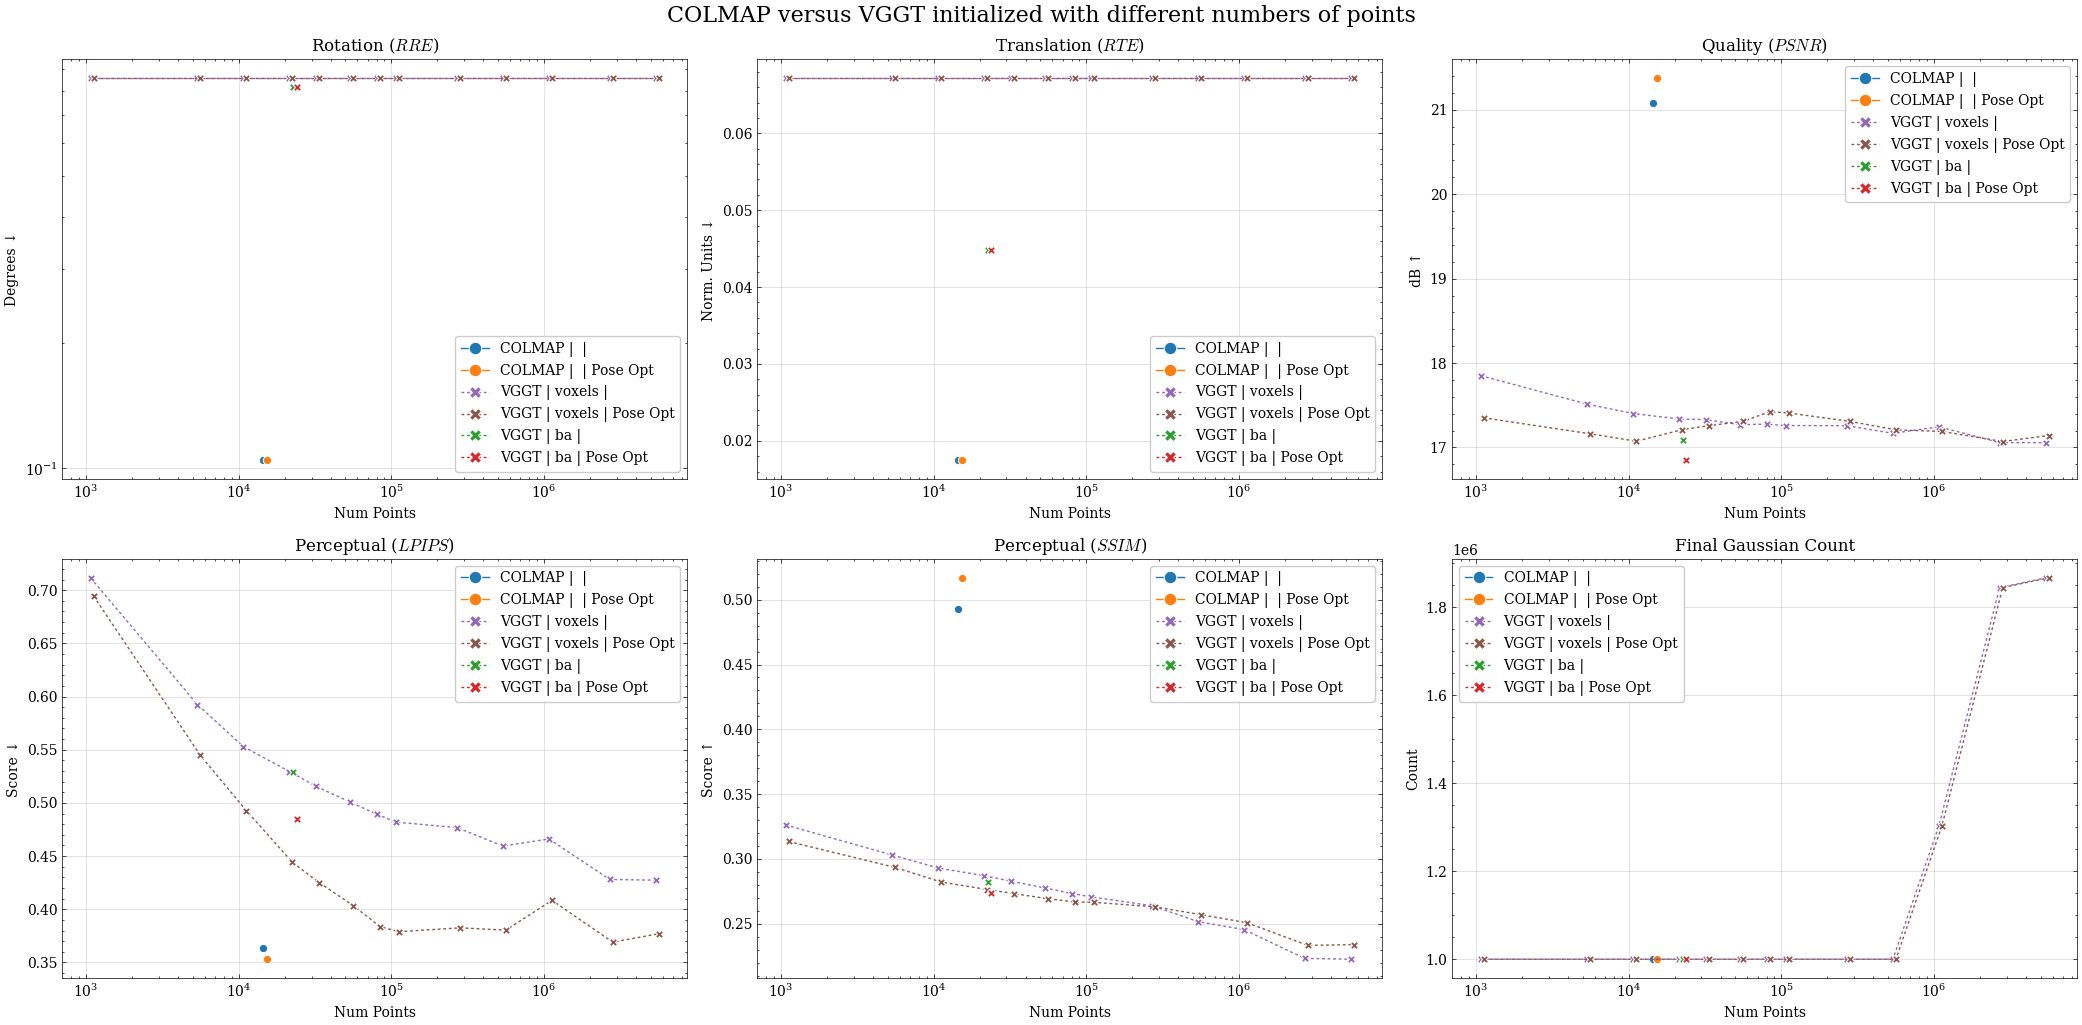

The table this chart was drawn from, first rows:
method, num_images, seed, conf_thres_value, num_points, sampling_mode, image_mode, num_cameras, gt_eval, use_gt_extrinsics, use_gt_intrinsics, use_gt_points, pose_opt, eval_opt, depth_loss, error_opa, depth_lambda, depth_conf, choice, camera_type, copy_mode, val_step, num_steps, colmap_mode
colmap, 100, 42, , 16627, , farthestpose, 100, GT Eval, , , , , , No Depth Loss, , 0.0, No Depth Confidence, colmap, , , 14999, 15000, default
colmap, 100, 42, , 16627, , farthestpose, 100, GT Eval, , , , Pose Opt, , No Depth Loss, , 0.0, No Depth Confidence, colmap, , , 14999, 15000, default
vggt, 100, 42, 0.0, 1000, voxels, farthestpose, 100, GT Eval, , , , , , No Depth Loss, , 0.0, No Depth Confidence, vggt, , , 14999, 15000, 
vggt, 100, 42, 0.0, 1000, voxels, farthestpose, 100, GT Eval, , , , Pose Opt, , No Depth Loss, , 0.0, No Depth Confidence, vggt, , , 14999, 15000, 
vggt, 100, 42, 0.0, 5000, voxels, farthestpose, 100, GT Eval, , , , , , No Depth Loss, , 0.0, No Depth Confidence, vggt, , , 14999, 15000, 
vggt, 100, 42, 0.0, 5000, voxels, farthestpose, 100, GT Eval, , , , Pose Opt, , No Depth Loss, , 0.0, No Depth Confidence, vggt, , , 14999, 15000, 
vggt, 100, 42, 0.0, 10000, voxels, farthestpose, 100, GT Eval, , , , , , No Depth Loss, , 0.0, No Depth Confidence, vggt, , , 14999, 15000, 
vggt, 100, 42, 0.0, 10000, voxels, farthestpose, 100, GT Eval, , , , Pose Opt, , No Depth Loss, , 0.0, No Depth Confidence, vggt, , , 14999, 15000, 
vggt, 100, 42, 0.0, 20000, voxels, farthestpose, 100, GT Eval, , , , , , No Depth Loss, , 0.0, No Depth Confidence, vggt, , , 14999, 15000, 
vggt, 100, 42, 0.0, 20000, voxels, farthestpose, 100, GT Eval, , , , Pose Opt, , No Depth Loss, , 0.0, No Depth Confidence, vggt, , , 14999, 15000, 
vggt, 100, 42, 0.0, 30000, voxels, farthestpose, 100, GT Eval, , , , , , No Depth Loss, , 0.0, No Depth Confidence, vggt, , , 14999, 15000, 
vggt, 100, 42, 0.0, 30000, voxels, farthestpose, 100, GT Eval, , , , Pose Opt, , No Depth Loss, , 0.0, No Depth Confidence, vggt, , , 14999, 15000, 
vggt, 100, 42, 0.0, 50000, voxels, farthestpose, 100, GT Eval, , , , , , No Depth Loss, , 0.0, No Depth Confidence, vggt, , , 14999, 15000, 
vggt, 100, 42, 0.0, 50000, voxels, farthestpose, 100, GT Eval, , , , Pose Opt, , No Depth Loss, , 0.0, No Depth Confidence, vggt, , , 14999, 15000, 
vggt, 100, 42, 0.0, 75000, voxels, farthestpose, 100, GT Eval, , , , , , No Depth Loss, , 0.0, No Depth Confidence, vggt, , , 14999, 15000, 
vggt, 100, 42, 0.0, 75000, voxels, farthestpose, 100, GT Eval, , , , Pose Opt, , No Depth Loss, , 0.0, No Depth Confidence, vggt, , , 14999, 15000, 
vggt, 100, 42, 0.0, 100000, voxels, farthestpose, 100, GT Eval, , , , , , No Depth Loss, , 0.0, No Depth Confidence, vggt, , , 14999, 15000, 
vggt, 100, 42, 0.0, 100000, voxels, farthestpose, 100, GT Eval, , , , Pose Opt, , No Depth Loss, , 0.0, No Depth Confidence, vggt, , , 14999, 15000, 
vggt, 100, 42, 0.0, 250000, voxels, farthestpose, 100, GT Eval, , , , , , No Depth Loss, , 0.0, No Depth Confidence, vggt, , , 14999, 15000, 
vggt, 100, 42, 0.0, 250000, voxels, farthestpose, 100, GT Eval, , , , Pose Opt, , No Depth Loss, , 0.0, No Depth Confidence, vggt, , , 14999, 15000, 
vggt, 100, 42, 0.0, 500000, voxels, farthestpose, 100, GT Eval, , , , , , No Depth Loss, , 0.0, No Depth Confidence, vggt, , , 14999, 15000, 
vggt, 100, 42, 0.0, 500000, voxels, farthestpose, 100, GT Eval, , , , Pose Opt, , No Depth Loss, , 0.0, No Depth Confidence, vggt, , , 14999, 15000, 
vggt, 100, 42, 0.0, 1000000, voxels, farthestpose, 100, GT Eval, , , , , , No Depth Loss, , 0.0, No Depth Confidence, vggt, , , 14999, 15000, 
vggt, 100, 42, 0.0, 1000000, voxels, farthestpose, 100, GT Eval, , , , Pose Opt, , No Depth Loss, , 0.0, No Depth Confidence, vggt, , , 14999, 15000, 
vggt, 100, 42, 0.0, 2500000, voxels, farthestpose, 100, GT Eval, , , , , , No Depth Loss, , 0.0, No Depth Confidence, vggt, , , 14999, 15000, 
vggt, 100, 42, 0.0, 2500000, voxels, farthestpose, 100, GT Eval, , , , Pose Opt, , No Depth Loss, , 0.0, No Depth Confidence, vggt, , , 14999, 15000, 
vggt, 100, 42, 0.0, 5000000, voxels, farthestpose, 100, GT Eval, , , , , , No Depth Loss, , 0.0, No Depth Confidence, vggt, , , 14999, 15000, 
vggt, 100, 42, 0.0, 5000000, voxels, farthestpose, 100, GT Eval, , , , Pose Opt, , No Depth Loss, , 0.0, No Depth Confidence, vggt, , , 14999, 15000, 
vggt, 100, 42, , 23344, ba, farthestpose, 100, GT Eval, , , , , , No Depth Loss, , 0.0, No Depth Confidence, vggt, pinhole, , 14999, 15000, 
vggt, 100, 42, , 23344, ba, farthestpose, 100, GT Eval, , , , Pose Opt, , No Depth Loss, , 0.0, No Depth Confidence, vggt, pinhole, , 14999, 15000, 
